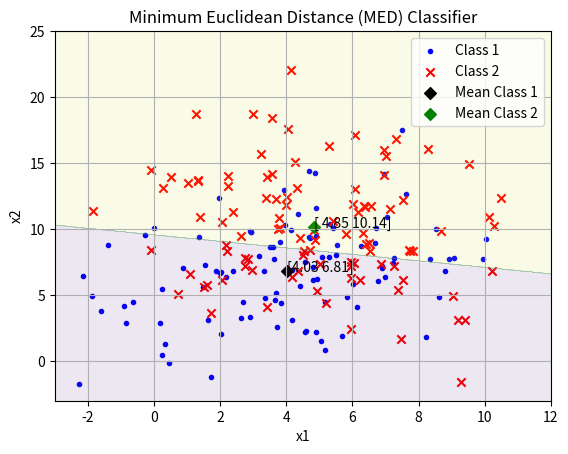

Reproduce this figure in Python.
import numpy as np
import matplotlib.pyplot as plt

"""
SYDE 572 - Assignment 1

[redacted]

Question 2

"""

def generate_random_samples(num_samples, mean, covariance):
    """
    Generates random samples given the mean and covariance
    """
    # Create empty matrix where the generated samples will be saved
    np.random.seed(30)
    generated_samples = np.round(np.random.multivariate_normal(mean, covariance, size = num_samples),2)
    # Calculate the sample mean vector
    mean_vector = np.round(generated_samples.mean(axis=0),2)

    return generated_samples, mean_vector

def med_classifier(x, mean_vector_C1, mean_vector_C2):
    """
    Find the labels using the med classifier
    """
    # Discriminant Function for C1 (Euclidean Distance between x and the prototype of C1)
    g1 = np.dot((-mean_vector_C1), x.T) + (1/2)*np.dot(mean_vector_C1, mean_vector_C1.T)

    # Discriminant Function for C2 (Euclidean Distance between x and the prototype of C2)
    g2 = np.dot((-mean_vector_C2), x.T) + (1/2)*np.dot(mean_vector_C2, mean_vector_C2.T)

    if g1 < g2:
        return 0 # Label Class 1
    else:
        return 1 # Label Class 2

# Define the mean vector
# Class 1
mean_vector_1 = np.array([4,7])
# Class 2
mean_vector_2 = np.array([5,10])

# Define the summation matrix
# Class 1
covariance_matrix_1 = np.array([[9,3],[3,10]])
# Class 2
covariance_matrix_2 = np.array([[7,0],[0,16]])

# Define number of samples
num_samples = 100 # Change to 5 to check for 5 samples

# Find generated samples, their mean, covariance, eigen values and eigen vectors for C1
generated_samples_c1, mean_vector_c1 = generate_random_samples(num_samples, mean_vector_1, covariance_matrix_1)

# Find generated samples, their mean, covariance, eigen values and eigen vectors for C2
generated_samples_c2, mean_vector_c2 = generate_random_samples(num_samples, mean_vector_2, covariance_matrix_2)

# Create a grid of points to plot the decision boundary
x, y = np.meshgrid(np.linspace(-3, 12, 1000), np.linspace(-3, 25, 1000))
grid_points = np.c_[x.ravel(), y.ravel()]

# Predictions
predicted_points = np.array([med_classifier(point, mean_vector_c1, mean_vector_c2) for point in grid_points])

# Plot the samples and decision boundary
plt.scatter(generated_samples_c1[:, 0], generated_samples_c1[:, 1], label='Class 1', marker='.', color='blue')
plt.scatter(generated_samples_c2[:, 0], generated_samples_c2[:, 1], label='Class 2', marker='x', color='red')
# Plot new samples with white noise
plt.scatter(mean_vector_c1[0], mean_vector_c1[1], label = 'Mean Class 1', marker='D', color='k' )
plt.annotate(mean_vector_c1, mean_vector_c1)
plt.scatter(mean_vector_c2[0], mean_vector_c2[1], label = 'Mean Class 2', marker='D', color='g' )
plt.annotate(mean_vector_c2, mean_vector_c2)

# Plot filled contours
contour_plot = plt.contourf(x, y, predicted_points.reshape(x.shape), alpha=0.1).collections[1].get_paths()[0].vertices
plt.xlabel('x1')
plt.ylabel('x2')
plt.legend()
plt.title('Minimum Euclidean Distance (MED) Classifier')
plt.grid(True)
plt.show()

# Print Decision Boundary Equation
coefficients_equation = np.polyfit(contour_plot[:,0], contour_plot[:,1], 1)
line_equation = f"y = {coefficients_equation[0]:.2f}x + {coefficients_equation[1]:.2f}"
slope = np.round(coefficients_equation[0],2)
offset = np.round(coefficients_equation[1],2)
print(f"The Decision Boundary Equation is a straight line with a slope of {slope} and an offset of {offset} ")
print("The line equation is:", line_equation)


# QUESTION 2 - PART 3

"""
Report the MED classifier accuracy given 50 samples with noise for both Class 1 and Class 2
"""

# Generate 50 new samples that will have noise
new_samples_c1, mean_noise_c1 = generate_random_samples(50, mean_vector_1, covariance_matrix_1)
new_samples_c2, mean_noise_c2 = generate_random_samples(50, mean_vector_2, covariance_matrix_2)

# Create function to add noise to the samples
def add_noise(samples):
    mean = [0,0]
    covariance_matrix = np.identity(2)
    white_noise = np.round(np.random.multivariate_normal(mean,covariance_matrix,50),2)
    # Add white noise to the samples
    noisy_samples = samples + white_noise
    return noisy_samples

noisy_samples_c1 = add_noise(new_samples_c1)
noisy_samples_c2 = add_noise(new_samples_c2)
# Stack noisy samples so that C1 comes before C2
noisy_samples = np.vstack((noisy_samples_c1, noisy_samples_c2))


# Using 100 samples classifier
# Predict the labels for the new noisy samples using the med_classifier
predicted_labels = np.array([med_classifier(point, mean_vector_c1, mean_vector_c2) for point in noisy_samples])
print('The predicted labels using MED for 100 samples are:', predicted_labels)

# Counter for correct predictions
count_correct_predictions = 0

# Check if the first 50 labels belong to C1
for point in predicted_labels[:50]:
    if point == 0:
        # Add to counter if a label belongs to C1
        count_correct_predictions += 1
# Check if the last 50 labels belong to C2
for point in predicted_labels[-50:]:
    # Add to counter if a label belongs to C2
    if point == 1:
        count_correct_predictions += 1

# Report the classification accuracy
total_data_test = 100
error_classifier = count_correct_predictions/total_data_test

print("The error for the MED classifier trained with 100 samples is:", error_classifier)


# Generate 5 samples
# Find generated samples, their mean, covariance, eigen values and eigen vectors for C1
generated_samples_c1_5, mean_vector_c1_5 = generate_random_samples(5, mean_vector_1, covariance_matrix_1)
# Find generated samples, their mean, covariance, eigen values and eigen vectors for C2
generated_samples_c2_5, mean_vector_c2_5 = generate_random_samples(5, mean_vector_2, covariance_matrix_2)

# Usign 5 samples classifier
# Predict the labels for the new noisy samples using the med_classifier
predicted_labels_5 = np.array([med_classifier(point, mean_vector_c1_5, mean_vector_c2_5) for point in noisy_samples])
print('The predicted labels using MED for 5 samples are:', predicted_labels)

# Counter for correct predictions
count_correct_predictions_MED_5 = 0

# Check if the first 50 labels belong to C1
for point in predicted_labels_5[:50]:
    if point == 0:
        # Add to counter if a label belongs to C1
        count_correct_predictions_MED_5 += 1
# Check if the last 50 labels belong to C2
for point in predicted_labels_5[-50:]:
    # Add to counter if a label belongs to C2
    if point == 1:
        count_correct_predictions_MED_5 += 1

# Report the classification accuracy
total_data_test = 100
error_classifier = count_correct_predictions_MED_5/total_data_test
print("The error for the MED classifier trained with 5 samples is:", error_classifier)









